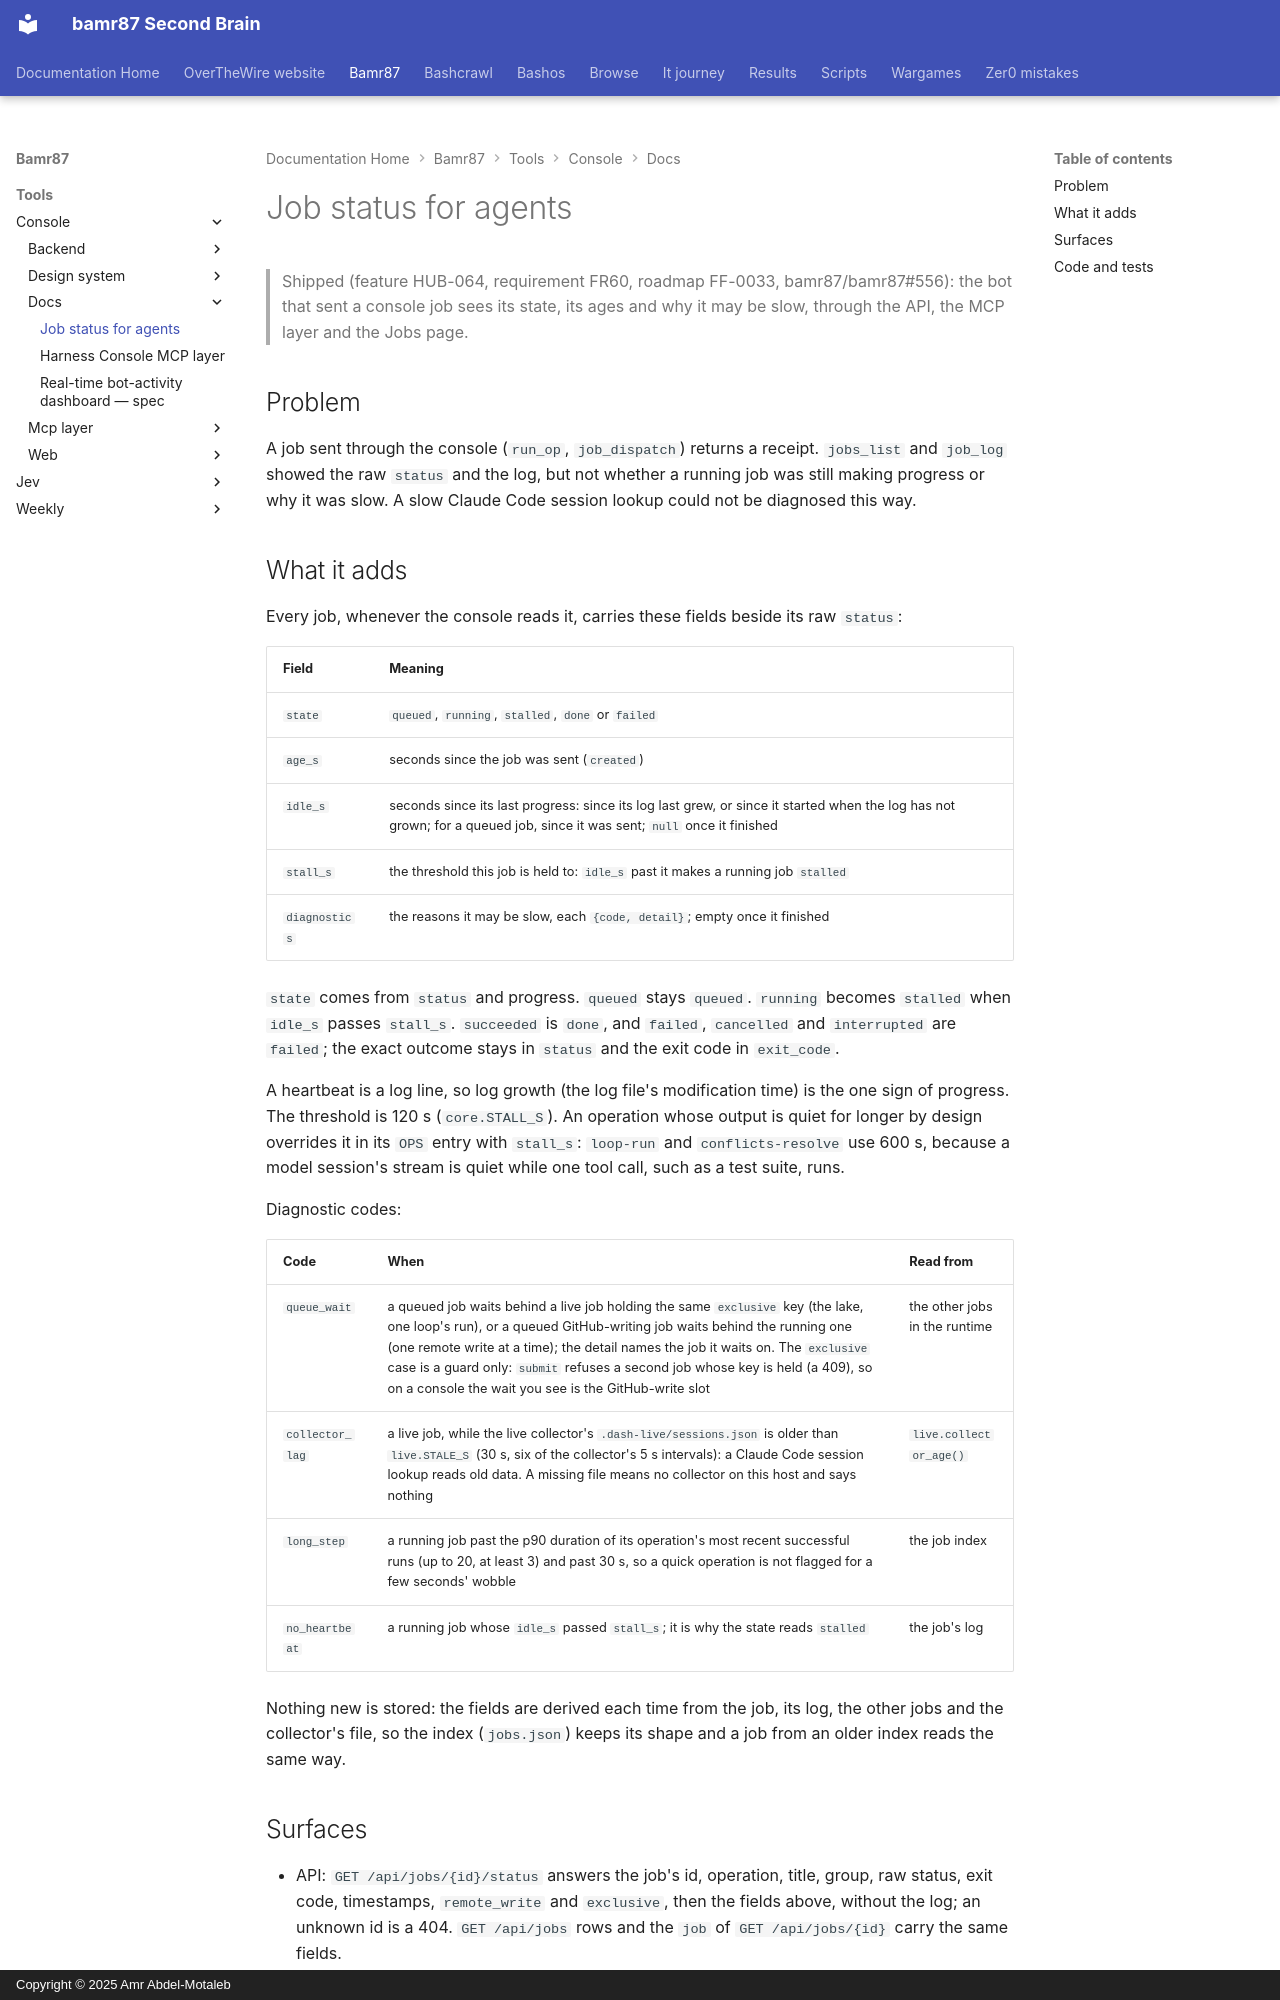

repository: bamr87/README · page: bamr87/tools/console/docs/job-status/index.html · generator: mkdocs · copyright: Copyright © 2025 Amr Abdel-Motaleb

---
source_file: tools/console/docs/job-status.md
source_repo: bamr87/bamr87
source_url: https://github.com/bamr87/bamr87/blob/main/tools/console/docs/job-status.md
title: Job status for agents
---
# Job status for agents

> Shipped (feature HUB-064, requirement FR60, roadmap FF-0033, bamr87/bamr87#556): the bot that sent a console job sees its state, its ages and why it may be slow, through the API, the MCP layer and the Jobs page.

## Problem

A job sent through the console (`run_op`, `job_dispatch`) returns a receipt. `jobs_list` and `job_log` showed the raw `status` and the log, but not whether a running job was still making progress or why it was slow. A slow Claude Code session lookup could not be diagnosed this way.

## What it adds

Every job, whenever the console reads it, carries these fields beside its raw `status`:

| Field | Meaning |
| --- | --- |
| `state` | `queued`, `running`, `stalled`, `done` or `failed` |
| `age_s` | seconds since the job was sent (`created`) |
| `idle_s` | seconds since its last progress: since its log last grew, or since it started when the log has not grown; for a queued job, since it was sent; `null` once it finished |
| `stall_s` | the threshold this job is held to: `idle_s` past it makes a running job `stalled` |
| `diagnostics` | the reasons it may be slow, each `{code, detail}`; empty once it finished |

`state` comes from `status` and progress. `queued` stays `queued`. `running` becomes `stalled` when `idle_s` passes `stall_s`. `succeeded` is `done`, and `failed`, `cancelled` and `interrupted` are `failed`; the exact outcome stays in `status` and the exit code in `exit_code`.

A heartbeat is a log line, so log growth (the log file's modification time) is the one sign of progress. The threshold is 120 s (`core.STALL_S`). An operation whose output is quiet for longer by design overrides it in its `OPS` entry with `stall_s`: `loop-run` and `conflicts-resolve` use 600 s, because a model session's stream is quiet while one tool call, such as a test suite, runs.

Diagnostic codes:

| Code | When | Read from |
| --- | --- | --- |
| `queue_wait` | a queued job waits behind a live job holding the same `exclusive` key (the lake, one loop's run), or a queued GitHub-writing job waits behind the running one (one remote write at a time); the detail names the job it waits on. The `exclusive` case is a guard only: `submit` refuses a second job whose key is held (a 409), so on a console the wait you see is the GitHub-write slot | the other jobs in the runtime |
| `collector_lag` | a live job, while the live collector's `.dash-live/sessions.json` is older than `live.STALE_S` (30 s, six of the collector's 5 s intervals): a Claude Code session lookup reads old data. A missing file means no collector on this host and says nothing | `live.collector_age()` |
| `long_step` | a running job past the p90 duration of its operation's most recent successful runs (up to 20, at least 3) and past 30 s, so a quick operation is not flagged for a few seconds' wobble | the job index |
| `no_heartbeat` | a running job whose `idle_s` passed `stall_s`; it is why the state reads `stalled` | the job's log |

Nothing new is stored: the fields are derived each time from the job, its log, the other jobs and the collector's file, so the index (`jobs.json`) keeps its shape and a job from an older index reads the same way.
